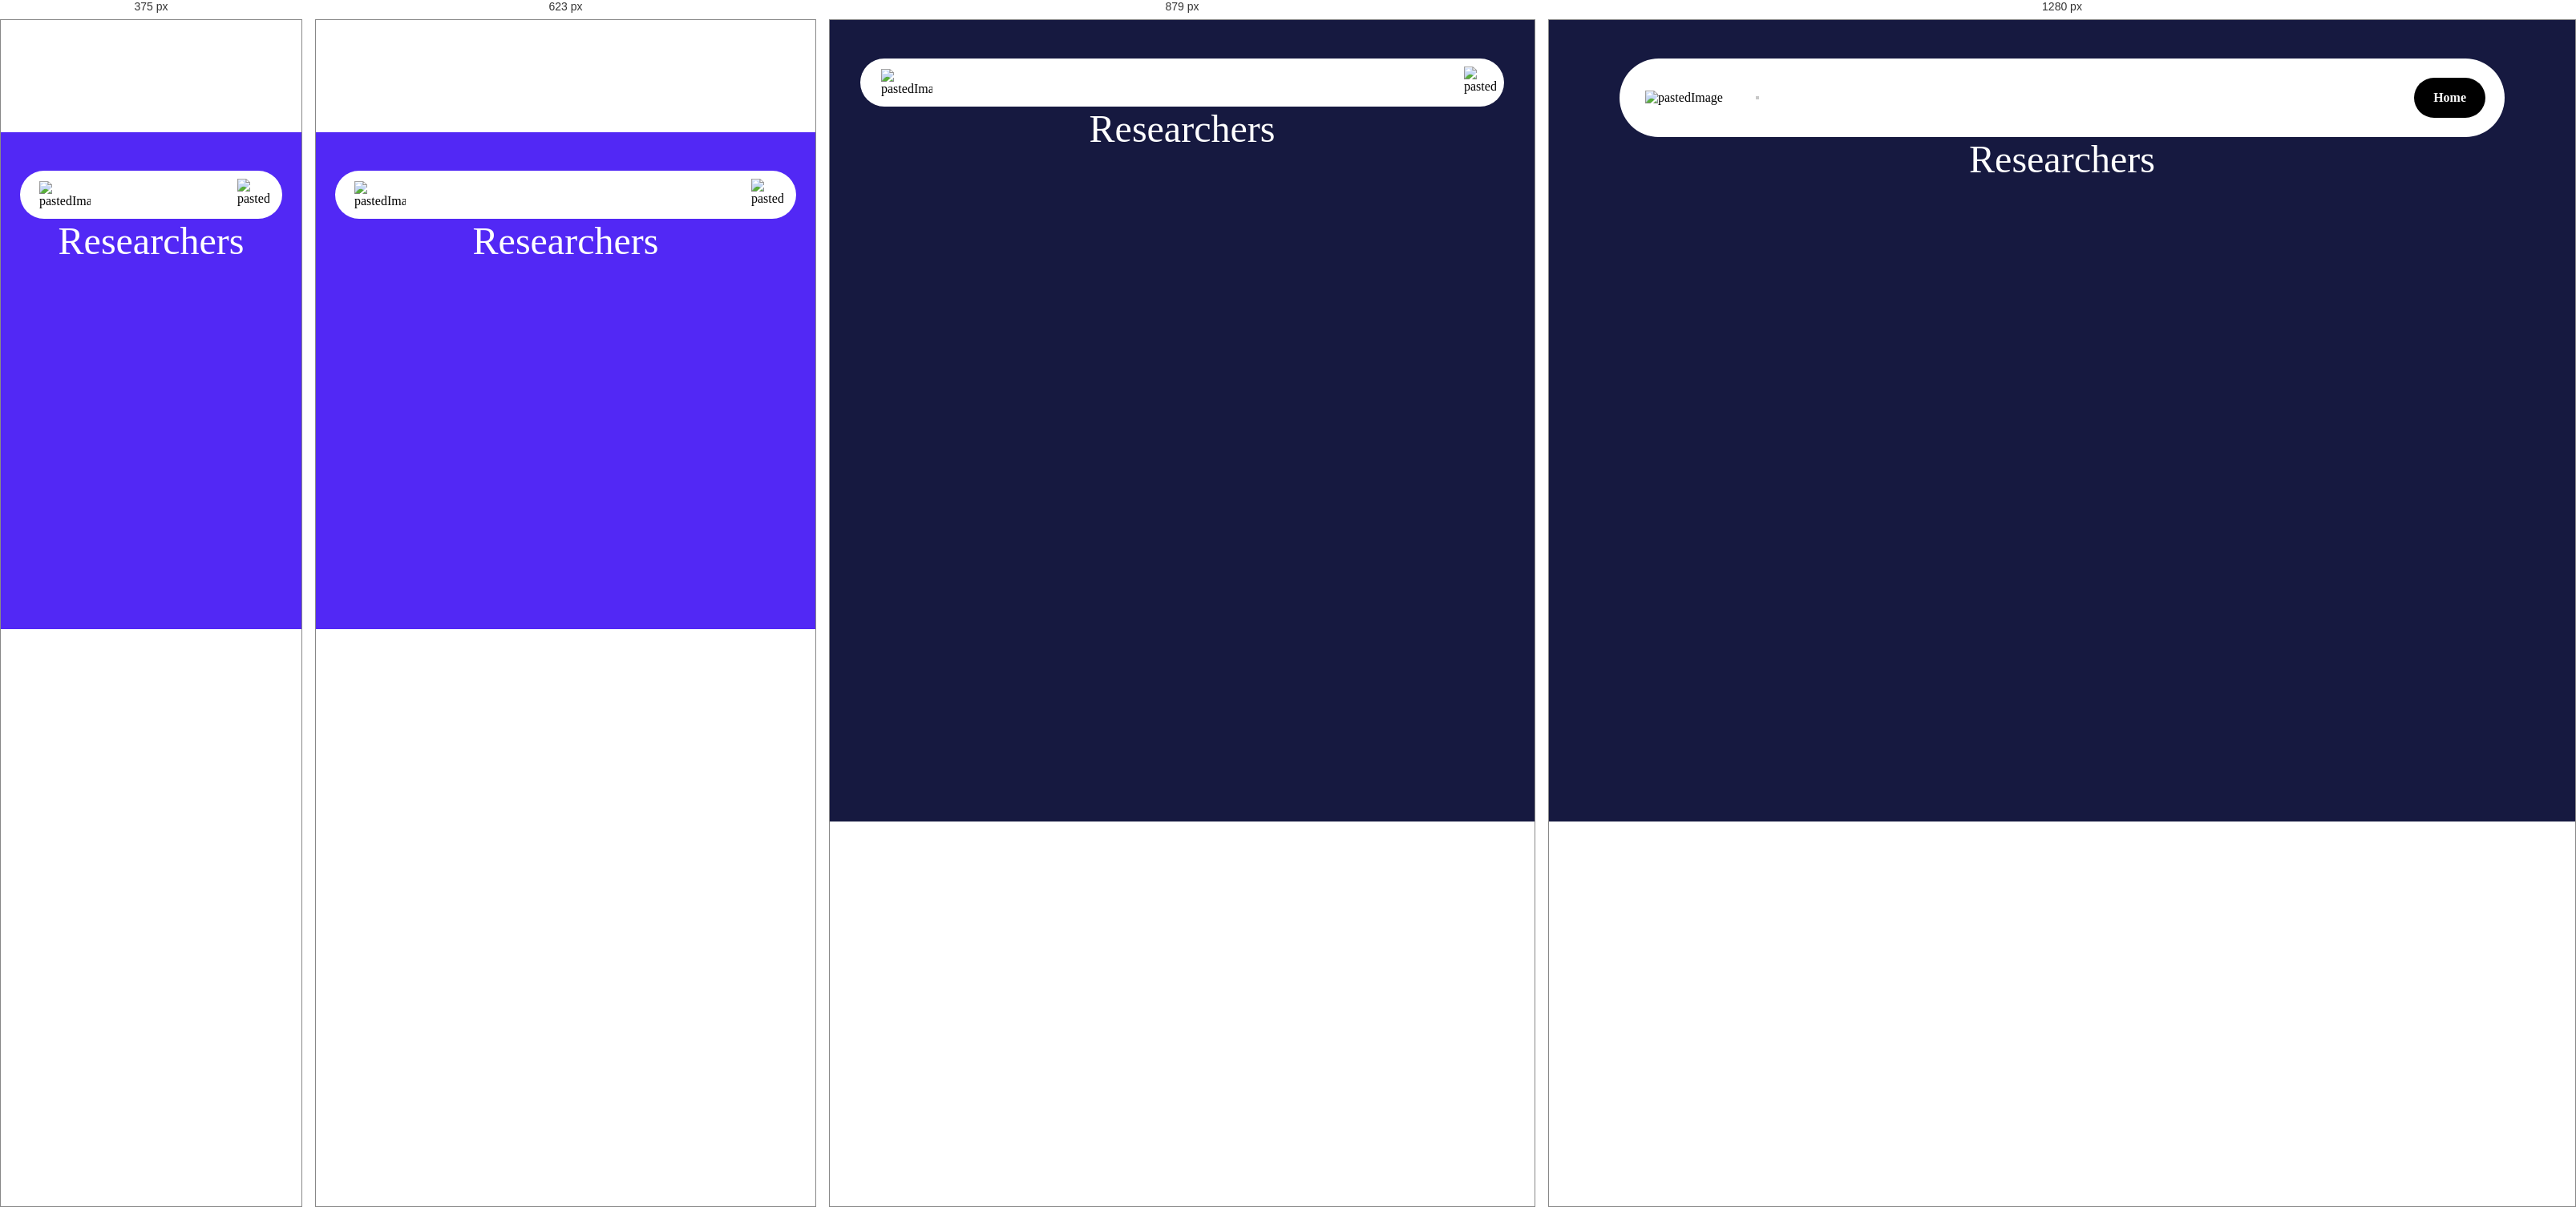
Rendered at 375 px, 623 px, 879 px and 1280 px, left to right.

<!-- file: displayResearchers.html -->
<!DOCTYPE html>
<html lang="en">
  <head>
    <title>displayResearchers - Active Online Software Page</title>
    <meta
      property="og:title"
      content="displayResearchers - Active Online Software Page"
    />
    <meta name="viewport" content="width=device-width, initial-scale=1.0" />
    <meta charset="utf-8" />
    <meta property="twitter:card" content="summary_large_image" />

    <style data-tag="reset-style-sheet">
      html {  line-height: 1.15;}body {  margin: 0;}* {  box-sizing: border-box;  border-width: 0;  border-style: solid;}p,li,ul,pre,div,h1,h2,h3,h4,h5,h6,figure,blockquote,figcaption {  margin: 0;  padding: 0;}button {  background-color: transparent;}button,input,optgroup,select,textarea {  font-family: inherit;  font-size: 100%;  line-height: 1.15;  margin: 0;}button,select {  text-transform: none;}button,[type="button"],[type="reset"],[type="submit"] {  -webkit-appearance: button;}button::-moz-focus-inner,[type="button"]::-moz-focus-inner,[type="reset"]::-moz-focus-inner,[type="submit"]::-moz-focus-inner {  border-style: none;  padding: 0;}button:-moz-focus,[type="button"]:-moz-focus,[type="reset"]:-moz-focus,[type="submit"]:-moz-focus {  outline: 1px dotted ButtonText;}a {  color: inherit;  text-decoration: inherit;}input {  padding: 2px 4px;}img {  display: block;}html { scroll-behavior: smooth  }
    </style>
    <style data-tag="default-style-sheet">
      html {
        font-family: Inter;
        font-size: 16px;
      }

      body {
        font-weight: 400;
        font-style:normal;
        text-decoration: none;
        text-transform: none;
        letter-spacing: normal;
        line-height: 1.15;
        color: var(--dl-color-gray-black);
        background-color: var(--dl-color-gray-white);

      }
    </style>
    <link
      rel="stylesheet"
      href="https://fonts.googleapis.com/css2?family=Inter:wght@100;200;300;400;500;600;700;800;900&amp;display=swap"
      data-tag="font"
    />
    <style>
       body::-webkit-scrollbar {
         width: 0.5em;
         z-index: 100;
         background-color:transparent;
       }


      body::-webkit-scrollbar-thumb {
         background-color:white;
         box-shadow:0 -100vh 0 100vh #5128f5;
       }
    </style>
    <style>
      [data-thq="thq-dropdown"]:hover > [data-thq="thq-dropdown-list"] {
          display: flex;
        }

        [data-thq="thq-dropdown"]:hover > div [data-thq="thq-dropdown-arrow"] {
          transform: rotate(90deg);
        }
    </style>
    <style>
      .researcher-list-item {
          color: white;
          font-size: 18px;
      }
  </style>
  </head>
  <body>
    <link rel="stylesheet" href="./style.css" />
    <div>
      <link href="./display-researchers.css" rel="stylesheet" />

      <div class="display-researchers-container">
        <section class="display-researchers-hero">
          <div class="display-researchers-menu">
            <div id="mobile-menu" class="display-researchers-mobile-navigation">
              <img
                alt="pastedImage"
                src="public/pastedimage-no9b-1500h.png"
                class="display-researchers-logo"
              />
              <div class="display-researchers-links">
                <span class="Link">Solutions</span>
                <span class="Link">How it works</span>
                <span class="Link">Prices</span>
              </div>
              <div
                id="close-mobile-menu"
                class="display-researchers-close-mobile-menu"
              >
                <svg
                  viewBox="0 0 804.5714285714286 1024"
                  class="display-researchers-icon"
                >
                  <path
                    d="M741.714 755.429c0 14.286-5.714 28.571-16 38.857l-77.714 77.714c-10.286 10.286-24.571 16-38.857 16s-28.571-5.714-38.857-16l-168-168-168 168c-10.286 10.286-24.571 16-38.857 16s-28.571-5.714-38.857-16l-77.714-77.714c-10.286-10.286-16-24.571-16-38.857s5.714-28.571 16-38.857l168-168-168-168c-10.286-10.286-16-24.571-16-38.857s5.714-28.571 16-38.857l77.714-77.714c10.286-10.286 24.571-16 38.857-16s28.571 5.714 38.857 16l168 168 168-168c10.286-10.286 24.571-16 38.857-16s28.571 5.714 38.857 16l77.714 77.714c10.286 10.286 16 24.571 16 38.857s-5.714 28.571-16 38.857l-168 168 168 168c10.286 10.286 16 24.571 16 38.857z"
                  ></path>
                </svg>
              </div>
            </div>
            <div class="display-researchers-desktop-navigation">
              <nav class="display-researchers-centered">
                <div class="display-researchers-left">
                  <a href="index.html" class="display-researchers-navlink">
                    <img
                      alt="pastedImage"
                      src="public/logo-removebg-preview-200h.png"
                      class="display-researchers-logo1"
                    />
                  </a>
                  <div class="display-researchers-links1"></div>
                </div>
                <div class="display-researchers-right">
                  <a href="index.html" class="display-researchers-navlink1">
                    <div class="display-researchers-home-button">
                      <span class="display-researchers-text3">Home</span>
                    </div>
                  </a>
                  <div
                    id="open-mobile-menu"
                    class="display-researchers-burger-menu"
                  >
                    <img
                      alt="pastedImage"
                      src="public/pastedimage-yxbd.svg"
                      class="display-researchers-mobile-menu-button"
                    />
                  </div>
                </div>
              </nav>
            </div>
            <div>
              <div class="display-researchers-container2">
                <script>
                  /*
                  Mobile menu - Code Embed
                  */

                  // Mobile menu
                  const mobileMenu = document.querySelector('#mobile-menu')

                  // Buttons
                  const closeButton = document.querySelector('#close-mobile-menu')
                  const openButton = document.querySelector('#open-mobile-menu')

                  // On openButton click, set the mobileMenu position left to -100vw
                  openButton.addEventListener('click', function() {
                      mobileMenu.style.transform = 'translateX(0%)'
                  })

                  // On closeButton click, set the mobileMenu position to 0vw
                  closeButton.addEventListener('click', function() {
                      mobileMenu.style.transform = 'translateX(100%)'
                  })
                </script>
              </div>
            </div>
          </div>
          <div class="display-researchers-container3" style="height: 80%;">
            <span class="display-researchers-text4">Researchers</span>

            <div class="researcher-list" style="overflow: auto; height: 100%; width: 50%; padding-left: 9rem;">
              <ul id="researcherList" class="researcher-list">
              </ul>
            </div>

          </div>
        </section>
      </div>
    </div>


  <script type="text/javascript">
    window.onload = function () {
      displayResearchersPage();
    };
  </script>

  <!-- import firebase into homepage and call on firebase-homepagestats.js to handle image requests -->
  <script src="https://cdnjs.cloudflare.com/ajax/libs/firebase/7.14.1-0/firebase.js"></script>
  <script type="text/javascript" src="../4-JavaScript/firebase-homePageStats.js"></script>
  </body>
</html>


/* @media block from style.css */
@media(max-width: 991px) {
  .testimonal {
    padding-top: var(--dl-space-space-threeunits);
    padding-left: var(--dl-space-space-oneandhalfunits);
    padding-right: var(--dl-space-space-oneandhalfunits);
    padding-bottom: var(--dl-space-space-threeunits);
  }
  .template-button {
    margin-bottom: var(--dl-space-space-twounits);
  }
}

/* @media block from style.css */
@media(max-width: 767px) {
  .card {
    padding-top: var(--dl-space-space-threeunits);
    margin-right: 0px;
    padding-bottom: var(--dl-space-space-threeunits);
  }
  .testimonal {
    max-width: 100%;
  }
  .title {
    font-size: 28px;
    line-height: 36px;
  }
}

/* @media block from style.css */
@media(max-width: 479px) {
  .card {
    margin-right: 0px;
    margin-bottom: 0px;
  }
  .pill {
    width: 130px;
    height: 60px;
  }
  .title {
    font-size: 32px;
    line-height: 48px;
    margin-bottom: var(--dl-space-space-unit);
  }
  .template-button {
    padding-left: var(--dl-space-space-oneandhalfunits);
    padding-right: var(--dl-space-space-oneandhalfunits);
    background-color: var(--dl-color-gray-black);
  }
}

/* @media block from display-researchers.css */
@media(max-width: 991px) {
  .display-researchers-hero {
    padding-left: var(--dl-space-space-oneandhalfunits);
    padding-right: var(--dl-space-space-oneandhalfunits);
  }
  .display-researchers-close-mobile-menu {
    align-items: center;
    justify-content: center;
  }
  .display-researchers-desktop-navigation {
    padding-left: var(--dl-space-space-oneandhalfunits);
    padding-right: var(--dl-space-space-oneandhalfunits);
  }
  .display-researchers-centered {
    height: 60px;
    padding-left: 10px;
    padding-right: 10px;
  }
  .display-researchers-left {
    margin-left: var(--dl-space-space-halfunit);
  }
  .display-researchers-logo1 {
    width: 64px;
  }
  .display-researchers-links1 {
    display: none;
  }
  .display-researchers-home-button {
    display: none;
  }
  .display-researchers-mobile-menu-button {
    display: flex;
  }
}

/* @media block from display-researchers.css */
@media(max-width: 767px) {
  .display-researchers-hero {
    height: 620px;
    position: relative;
    padding-bottom: 180px;
    background-color: var(--dl-color-template-blue-bg);
  }
  .display-researchers-desktop-navigation {
    padding-left: 0px;
    padding-right: 0px;
  }
  .display-researchers-centered {
    padding-left: 0px;
    padding-right: 0px;
  }
  .display-researchers-left {
    margin-left: var(--dl-space-space-unit);
  }
  .display-researchers-right {
    margin-right: var(--dl-space-space-unit);
  }
  .display-researchers-home-button {
    display: none;
  }
}

/* @media block from display-researchers.css */
@media(max-width: 479px) {
  .display-researchers-hero {
    padding-bottom: 160px;
  }
  .display-researchers-logo {
    margin-left: 0px;
  }
  .display-researchers-icon {
    align-items: center;
    justify-content: center;
  }
}